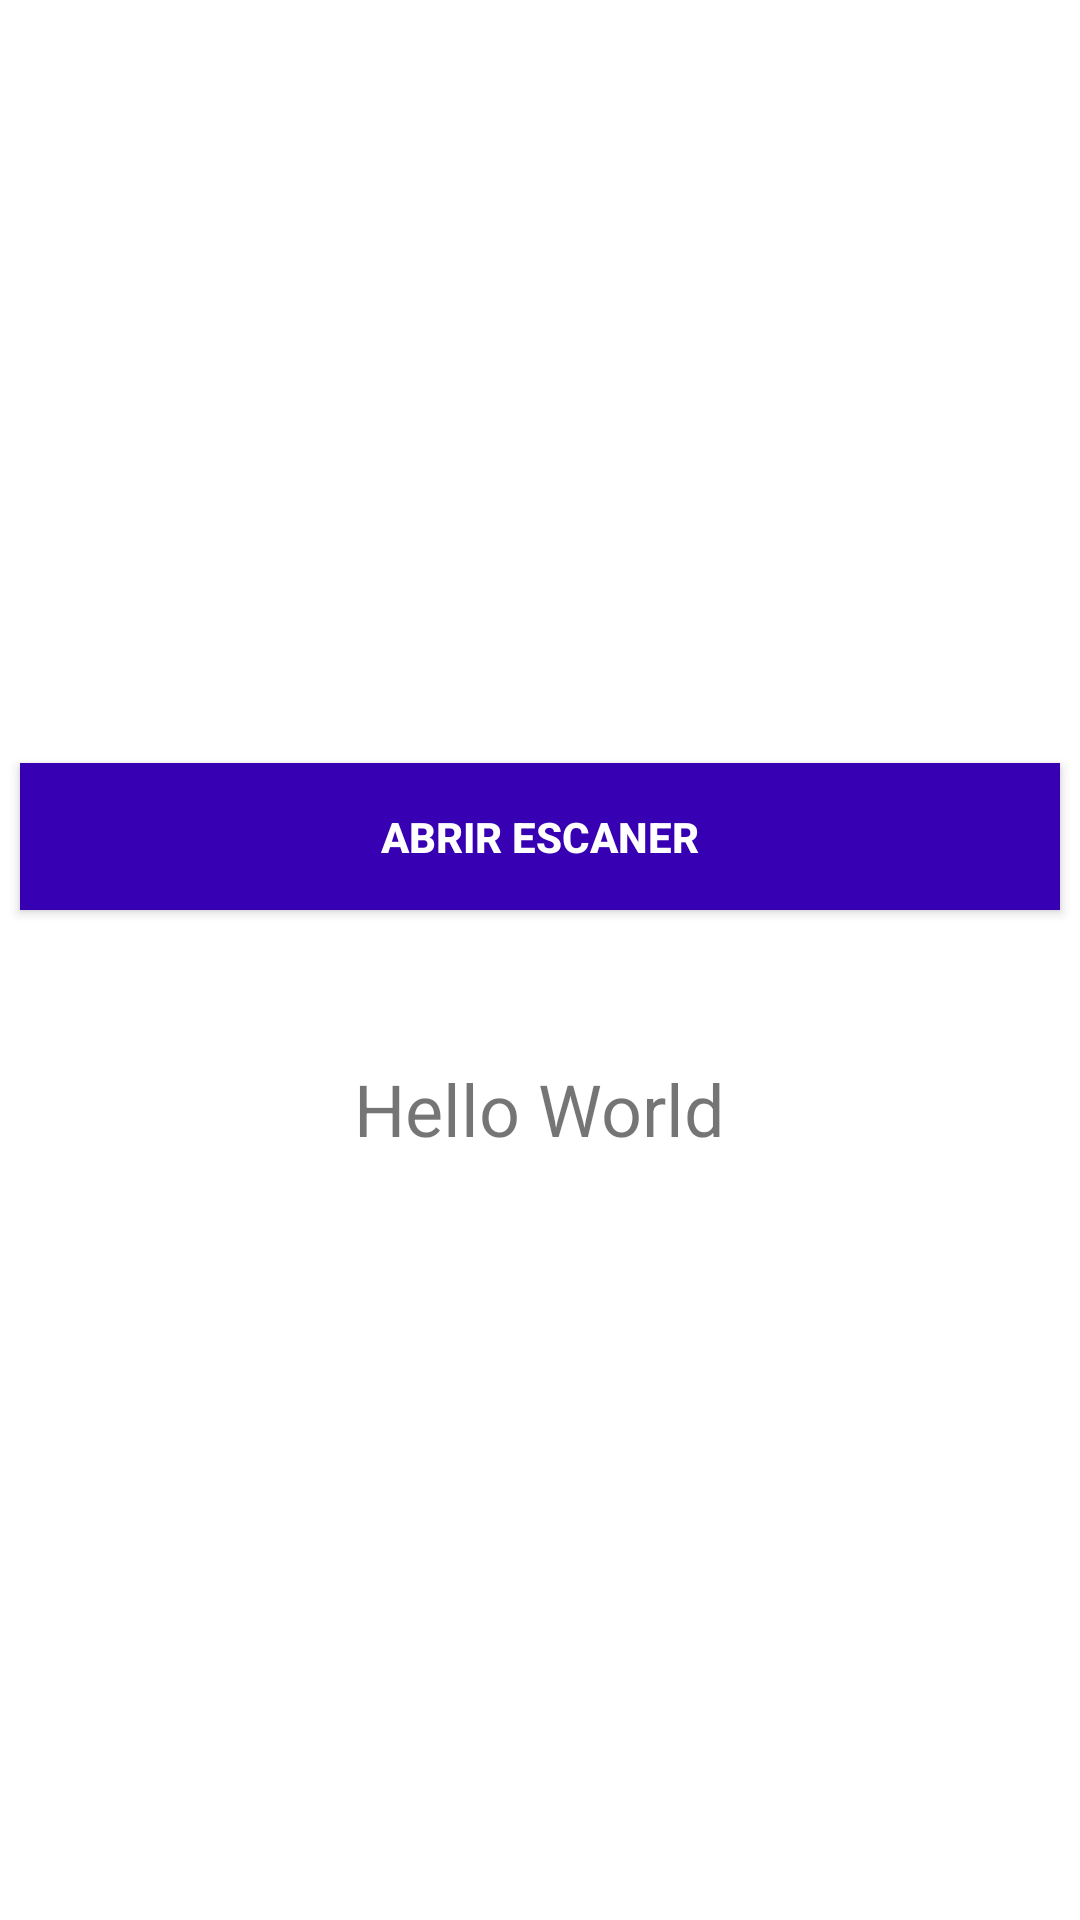

Android layout source for this screen:
<!-- AndroidManifest.xml: application theme Theme.Codigosqr -->
<!-- res/layout/activity_main.xml -->
<?xml version="1.0" encoding="utf-8"?>
<androidx.coordinatorlayout.widget.CoordinatorLayout xmlns:android="http://schemas.android.com/apk/res/android"
    xmlns:app="http://schemas.android.com/apk/res-auto"
    xmlns:tools="http://schemas.android.com/tools"
    android:layout_width="match_parent"
    android:layout_height="match_parent"
    tools:context=".MainActivity">


    <LinearLayout
        android:layout_width="match_parent"
        android:layout_height="match_parent"
        android:orientation="vertical"
        android:gravity="center">

        <Button
            android:id="@+id/AbrirScanner"
            android:layout_width="match_parent"
            android:layout_height="wrap_content"
            android:layout_marginLeft="20px"
            android:layout_marginRight="20px"
            android:layout_marginBottom="50dp"
            android:background="@color/design_default_color_primary_dark"
            android:onClick="onclick"
            android:padding="15dp"
            android:text="ABRIR ESCANER"
            android:textColor="#ffffff"
            android:textStyle="bold" />

        <TextView
            android:id="@+id/txt"
            android:layout_width="wrap_content"
            android:layout_height="wrap_content"
            android:text="Hello World"
            android:textSize="24dp" />

    </LinearLayout>



</androidx.coordinatorlayout.widget.CoordinatorLayout>
<!-- resources referenced by this layout -->
<resources>
  <style name="Theme.Codigosqr" parent="Theme.MaterialComponents.DayNight.DarkActionBar">
          
          <item name="colorPrimary">@color/purple_500</item>
          <item name="colorPrimaryVariant">@color/purple_700</item>
          <item name="colorOnPrimary">@color/white</item>
          
          <item name="colorSecondary">@color/teal_200</item>
          <item name="colorSecondaryVariant">@color/teal_700</item>
          <item name="colorOnSecondary">@color/black</item>
          
          <item name="android:statusBarColor">?attr/colorPrimaryVariant</item>
          
      </style>
  <!-- not gathered from this repository: default colours our renderer supplied (Android Studio template values) -->
  <color name="purple_500">#FF6200EE</color>
  <color name="purple_700">#FF3700B3</color>
  <color name="teal_200">#FF03DAC5</color>
  <color name="teal_700">#FF018786</color>
  <color name="black">#FF000000</color>
  <color name="white">#FFFFFFFF</color>
</resources>
